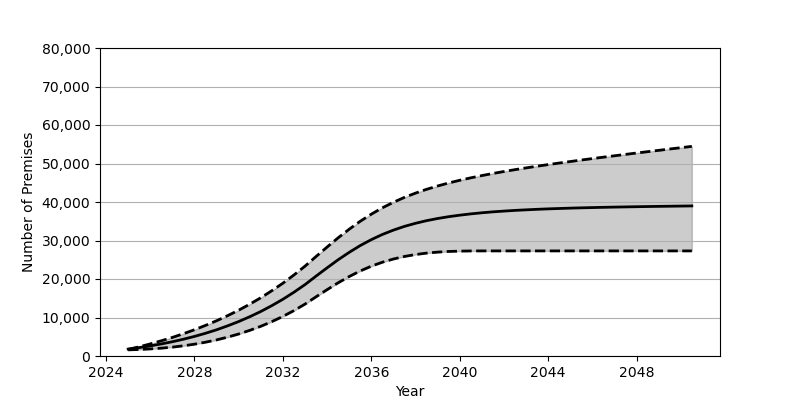

The table this chart was drawn from, first rows:
Date, Low, Base, High
2025-01, 1596, 1801, 1706
2025-07, 1693, 2180, 2391
2026-01, 1839, 2626, 3141
2026-07, 2035, 3130, 3950
2027-01, 2303, 3707, 4825
2027-07, 2643, 4352, 5785
2028-01, 3068, 5084, 6820
2028-07, 3582, 5902, 7945
2029-01, 4188, 6810, 9158
2029-07, 4895, 7829, 10475
2030-01, 5718, 8951, 11904
2030-07, 6652, 10191, 13452
2031-01, 7715, 11562, 15130
2031-07, 8922, 13072, 16948
2032-01, 10280, 14734, 18911
2032-07, 11793, 16555, 21040
2033-01, 13484, 18551, 23345
2033-07, 15369, 20740, 25834
2034-01, 17236, 22911, 28309
2034-07, 19008, 24991, 30694
2035-01, 20643, 26927, 32939
2035-07, 22085, 28678, 34994
2036-01, 23329, 30224, 36844
2036-07, 24359, 31564, 38489
2037-01, 25196, 32702, 39933
2037-07, 25854, 33666, 41203
2038-01, 26357, 34473, 42312
2038-07, 26727, 35150, 43293
2039-01, 26984, 35714, 44165
2039-07, 27154, 36184, 44941
2040-01, 27242, 36577, 45640
2040-07, 27286, 36913, 46278
2041-01, 27296, 37201, 46867
2041-07, 27297, 37442, 47412
2042-01, 27297, 37640, 47922
2042-07, 27297, 37819, 48403
2043-01, 27297, 37966, 48858
2043-07, 27297, 38099, 49296
2044-01, 27297, 38215, 49718
2044-07, 27297, 38313, 50120
2045-01, 27297, 38406, 50514
2045-07, 27297, 38484, 50902
2046-01, 27297, 38553, 51278
2046-07, 27297, 38618, 51644
2047-01, 27297, 38675, 52005
2047-07, 27297, 38726, 52366
2048-01, 27297, 38778, 52724
2048-07, 27297, 38825, 53070
2049-01, 27297, 38864, 53418
2049-07, 27297, 38904, 53766
2050-01, 27297, 38943, 54106
2050-07, 27297, 38978, 54450
